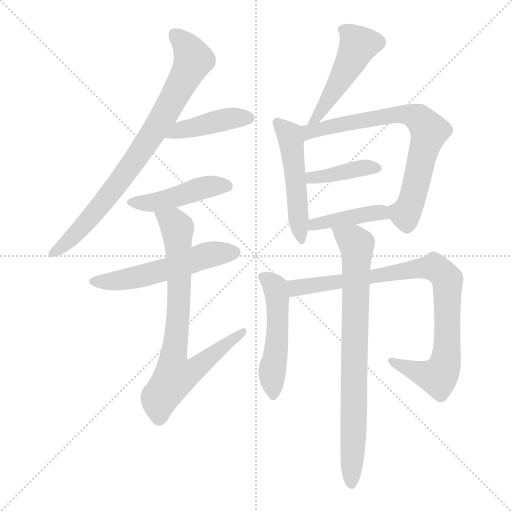
t = 0.00 s
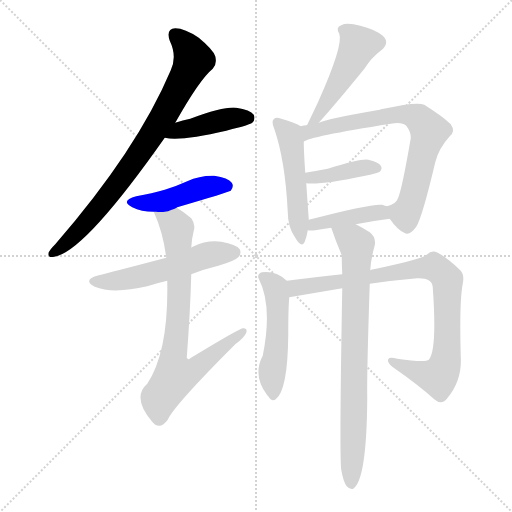
t = 1.92 s
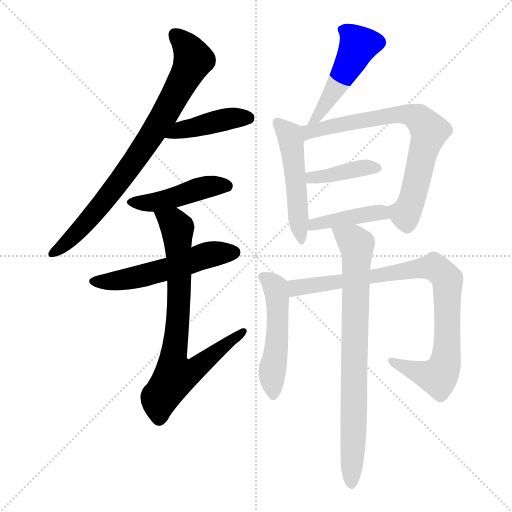
t = 3.83 s
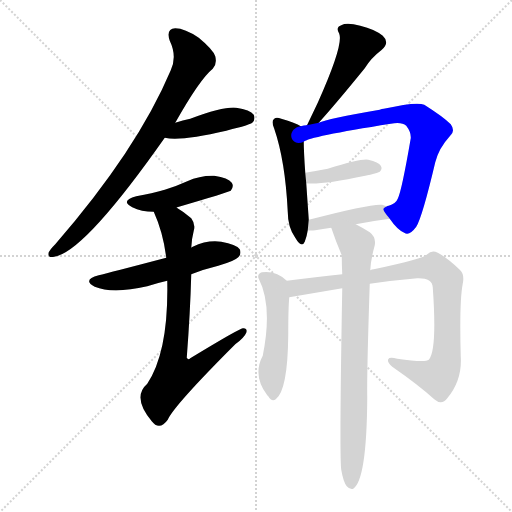
t = 5.74 s
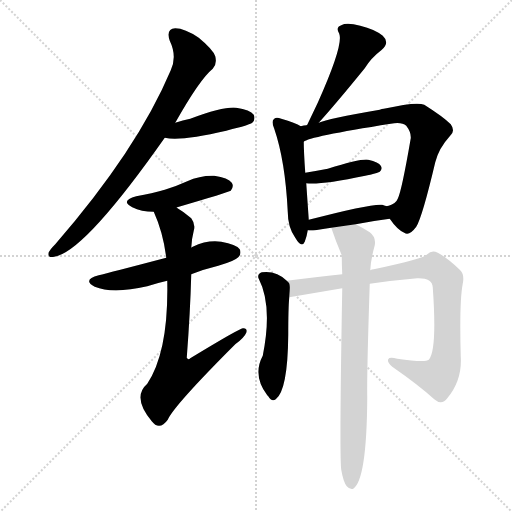
t = 7.66 s
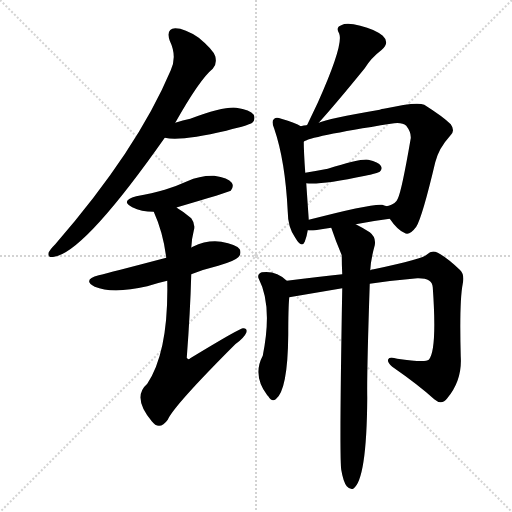
t = 9.57 s

The animated SVG that drew these frames (rendered in a browser with its animation timeline set to each time). Animation: 13 CSS @keyframes rules; one cycle of 9.57 s.

<svg version="1.1" viewBox="0 0 1024 1024" xmlns="http://www.w3.org/2000/svg">
  <g stroke="lightgray" stroke-dasharray="1,1" stroke-width="1" transform="scale(4, 4)">
    <line x1="0" y1="0" x2="256" y2="256"></line>
    <line x1="256" y1="0" x2="0" y2="256"></line>
    <line x1="128" y1="0" x2="128" y2="256"></line>
    <line x1="0" y1="128" x2="256" y2="128"></line>
  </g>
<g transform="scale(1, -1) translate(0, -900)">
   <style type="text/css">
    @keyframes keyframes0 {
      from {
       stroke: blue;
       stroke-dashoffset: 797;
       stroke-width: 128;
       }
       72% {
       animation-timing-function: step-end;
       stroke: blue;
       stroke-dashoffset: 0;
       stroke-width: 128;
       }
       to {
       stroke: black;
       stroke-width: 1024;
       }
       }
       #make-me-a-hanzi-animation-0 {
         animation: keyframes0 0.898600s both;
         animation-delay: 0.000000s;
         animation-timing-function: linear;
       }
    @keyframes keyframes1 {
      from {
       stroke: blue;
       stroke-dashoffset: 423;
       stroke-width: 128;
       }
       58% {
       animation-timing-function: step-end;
       stroke: blue;
       stroke-dashoffset: 0;
       stroke-width: 128;
       }
       to {
       stroke: black;
       stroke-width: 1024;
       }
       }
       #make-me-a-hanzi-animation-1 {
         animation: keyframes1 0.594238s both;
         animation-delay: 0.898600s;
         animation-timing-function: linear;
       }
    @keyframes keyframes2 {
      from {
       stroke: blue;
       stroke-dashoffset: 451;
       stroke-width: 128;
       }
       59% {
       animation-timing-function: step-end;
       stroke: blue;
       stroke-dashoffset: 0;
       stroke-width: 128;
       }
       to {
       stroke: black;
       stroke-width: 1024;
       }
       }
       #make-me-a-hanzi-animation-2 {
         animation: keyframes2 0.617025s both;
         animation-delay: 1.492839s;
         animation-timing-function: linear;
       }
    @keyframes keyframes3 {
      from {
       stroke: blue;
       stroke-dashoffset: 541;
       stroke-width: 128;
       }
       64% {
       animation-timing-function: step-end;
       stroke: blue;
       stroke-dashoffset: 0;
       stroke-width: 128;
       }
       to {
       stroke: black;
       stroke-width: 1024;
       }
       }
       #make-me-a-hanzi-animation-3 {
         animation: keyframes3 0.690267s both;
         animation-delay: 2.109863s;
         animation-timing-function: linear;
       }
    @keyframes keyframes4 {
      from {
       stroke: blue;
       stroke-dashoffset: 764;
       stroke-width: 128;
       }
       71% {
       animation-timing-function: step-end;
       stroke: blue;
       stroke-dashoffset: 0;
       stroke-width: 128;
       }
       to {
       stroke: black;
       stroke-width: 1024;
       }
       }
       #make-me-a-hanzi-animation-4 {
         animation: keyframes4 0.871745s both;
         animation-delay: 2.800130s;
         animation-timing-function: linear;
       }
    @keyframes keyframes5 {
      from {
       stroke: blue;
       stroke-dashoffset: 485;
       stroke-width: 128;
       }
       61% {
       animation-timing-function: step-end;
       stroke: blue;
       stroke-dashoffset: 0;
       stroke-width: 128;
       }
       to {
       stroke: black;
       stroke-width: 1024;
       }
       }
       #make-me-a-hanzi-animation-5 {
         animation: keyframes5 0.644694s both;
         animation-delay: 3.671875s;
         animation-timing-function: linear;
       }
    @keyframes keyframes6 {
      from {
       stroke: blue;
       stroke-dashoffset: 500;
       stroke-width: 128;
       }
       62% {
       animation-timing-function: step-end;
       stroke: blue;
       stroke-dashoffset: 0;
       stroke-width: 128;
       }
       to {
       stroke: black;
       stroke-width: 1024;
       }
       }
       #make-me-a-hanzi-animation-6 {
         animation: keyframes6 0.656901s both;
         animation-delay: 4.316569s;
         animation-timing-function: linear;
       }
    @keyframes keyframes7 {
      from {
       stroke: blue;
       stroke-dashoffset: 733;
       stroke-width: 128;
       }
       70% {
       animation-timing-function: step-end;
       stroke: blue;
       stroke-dashoffset: 0;
       stroke-width: 128;
       }
       to {
       stroke: black;
       stroke-width: 1024;
       }
       }
       #make-me-a-hanzi-animation-7 {
         animation: keyframes7 0.846517s both;
         animation-delay: 4.973470s;
         animation-timing-function: linear;
       }
    @keyframes keyframes8 {
      from {
       stroke: blue;
       stroke-dashoffset: 395;
       stroke-width: 128;
       }
       56% {
       animation-timing-function: step-end;
       stroke: blue;
       stroke-dashoffset: 0;
       stroke-width: 128;
       }
       to {
       stroke: black;
       stroke-width: 1024;
       }
       }
       #make-me-a-hanzi-animation-8 {
         animation: keyframes8 0.571452s both;
         animation-delay: 5.819987s;
         animation-timing-function: linear;
       }
    @keyframes keyframes9 {
      from {
       stroke: blue;
       stroke-dashoffset: 414;
       stroke-width: 128;
       }
       57% {
       animation-timing-function: step-end;
       stroke: blue;
       stroke-dashoffset: 0;
       stroke-width: 128;
       }
       to {
       stroke: black;
       stroke-width: 1024;
       }
       }
       #make-me-a-hanzi-animation-9 {
         animation: keyframes9 0.586914s both;
         animation-delay: 6.391439s;
         animation-timing-function: linear;
       }
    @keyframes keyframes10 {
      from {
       stroke: blue;
       stroke-dashoffset: 501;
       stroke-width: 128;
       }
       62% {
       animation-timing-function: step-end;
       stroke: blue;
       stroke-dashoffset: 0;
       stroke-width: 128;
       }
       to {
       stroke: black;
       stroke-width: 1024;
       }
       }
       #make-me-a-hanzi-animation-10 {
         animation: keyframes10 0.657715s both;
         animation-delay: 6.978353s;
         animation-timing-function: linear;
       }
    @keyframes keyframes11 {
      from {
       stroke: blue;
       stroke-dashoffset: 883;
       stroke-width: 128;
       }
       74% {
       animation-timing-function: step-end;
       stroke: blue;
       stroke-dashoffset: 0;
       stroke-width: 128;
       }
       to {
       stroke: black;
       stroke-width: 1024;
       }
       }
       #make-me-a-hanzi-animation-11 {
         animation: keyframes11 0.968587s both;
         animation-delay: 7.636068s;
         animation-timing-function: linear;
       }
    @keyframes keyframes12 {
      from {
       stroke: blue;
       stroke-dashoffset: 788;
       stroke-width: 128;
       }
       72% {
       animation-timing-function: step-end;
       stroke: blue;
       stroke-dashoffset: 0;
       stroke-width: 128;
       }
       to {
       stroke: black;
       stroke-width: 1024;
       }
       }
       #make-me-a-hanzi-animation-12 {
         animation: keyframes12 0.891276s both;
         animation-delay: 8.604655s;
         animation-timing-function: linear;
       }
</style>
<path d="M 350.5 654.5 Q 399.5 741.5 425.5 762.5 Q 434.5 772.5 430.5 787.5 Q 426.5 800.5 397.5 824.5 Q 369.5 843.5 350.5 843.5 Q 331.5 842.5 339.5 818.5 Q 354.5 787.5 341.5 759.5 Q 274.5 600.5 110.5 411.5 Q 100.5 401.5 97.5 395.5 Q 94.5 383.5 108.5 386.5 Q 168.5 395.5 329.5 624.5 L 350.5 654.5 Z" fill="lightgray"></path> 
<path d="M 329.5 624.5 Q 362.5 617.5 452.5 638.5 Q 465.5 642.5 483.5 646.5 Q 501.5 652.5 504.5 654.5 Q 511.5 661.5 507.5 670.5 Q 500.5 680.5 472.5 684.5 Q 448.5 687.5 380.5 662.5 Q 365.5 659.5 350.5 654.5 C 321.5 645.5 299.5 629.5 329.5 624.5 Z" fill="lightgray"></path> 
<path d="M 353.5 484.5 Q 352.5 485.5 354.5 485.5 Q 456.5 515.5 461.5 518.5 Q 468.5 527.5 463.5 534.5 Q 456.5 544.5 428.5 548.5 Q 400.5 549.5 374.5 537.5 Q 352.5 527.5 329.5 520.5 Q 304.5 513.5 272.5 507.5 Q 239.5 498.5 264.5 485.5 Q 282.5 476.5 307.5 476.5 C 332.5 475.5 332.5 475.5 353.5 484.5 Z" fill="lightgray"></path> 
<path d="M 382.5 351.5 Q 407.5 361.5 436.5 368.5 Q 470.5 378.5 476.5 385.5 Q 483.5 392.5 479.5 401.5 Q 472.5 411.5 442.5 416.5 Q 414.5 420.5 385.5 406.5 Q 382.5 405.5 382.5 404.5 L 332.5 384.5 Q 218.5 354.5 197.5 349.5 Q 163.5 340.5 189.5 326.5 Q 225.5 311.5 294.5 327.5 Q 312.5 333.5 334.5 338.5 L 382.5 351.5 Z" fill="lightgray"></path> 
<path d="M 334.5 338.5 Q 337.5 196.5 294.5 132.5 Q 263.5 105.5 303.5 57.5 Q 306.5 54.5 310.5 50.5 Q 323.5 43.5 335.5 60.5 Q 347.5 88.5 470.5 211.5 Q 488.5 224.5 492.5 234.5 Q 495.5 244.5 485.5 243.5 Q 479.5 243.5 380.5 183.5 Q 376.5 179.5 373.5 184.5 Q 380.5 275.5 382.5 351.5 L 382.5 404.5 Q 383.5 423.5 387.5 438.5 Q 391.5 451.5 382.5 463.5 Q 367.5 476.5 353.5 484.5 C 328.5 500.5 296.5 504.5 307.5 476.5 Q 326.5 434.5 332.5 384.5 L 334.5 338.5 Z" fill="lightgray"></path> 
<path d="M 637.5 654.5 Q 673.5 694.5 729.5 763.5 Q 742.5 784.5 762.5 799.5 Q 780.5 814.5 765.5 828.5 Q 749.5 841.5 720.5 848.5 Q 693.5 855.5 682.5 849.5 Q 670.5 845.5 678.5 832.5 Q 687.5 810.5 635.5 694.5 Q 625.5 673.5 614.5 650.5 Q 613.5 650.5 613.5 649.5 C 599.5 623.5 617.5 632.5 637.5 654.5 Z" fill="lightgray"></path> 
<path d="M 601.5 647.5 Q 591.5 654.5 562.5 662.5 Q 552.5 666.5 548.5 662.5 Q 541.5 658.5 548.5 642.5 Q 570.5 578.5 575.5 476.5 Q 575.5 445.5 590.5 424.5 Q 603.5 402.5 609.5 416.5 Q 613.5 426.5 615.5 439.5 L 617.5 460.5 Q 617.5 461.5 612.5 533.5 L 610.5 554.5 Q 607.5 597.5 607.5 616.5 C 607.5 644.5 607.5 644.5 601.5 647.5 Z" fill="lightgray"></path> 
<path d="M 779.5 462.5 Q 794.5 440.5 808.5 434.5 Q 818.5 427.5 832.5 446.5 Q 844.5 465.5 870.5 575.5 Q 877.5 603.5 899.5 627.5 Q 911.5 637.5 901.5 651.5 Q 886.5 666.5 848.5 690.5 Q 833.5 697.5 767.5 682.5 Q 763.5 682.5 759.5 680.5 Q 654.5 662.5 637.5 654.5 L 613.5 649.5 Q 607.5 649.5 601.5 647.5 C 571.5 642.5 579.5 604.5 607.5 616.5 Q 616.5 626.5 781.5 652.5 Q 803.5 656.5 812.5 648.5 Q 822.5 635.5 821.5 623.5 Q 803.5 518.5 795.5 502.5 Q 791.5 492.5 777.5 488.5 Q 773.5 488.5 774.5 487.5 C 763.5 482.5 763.5 482.5 779.5 462.5 Z" fill="lightgray"></path> 
<path d="M 612.5 533.5 Q 639.5 529.5 730.5 548.5 Q 734.5 549.5 740.5 550.5 Q 756.5 554.5 759.5 556.5 Q 765.5 562.5 761.5 568.5 Q 757.5 575.5 736.5 580.5 Q 723.5 583.5 655.5 562.5 Q 634.5 558.5 610.5 554.5 C 580.5 549.5 582.5 536.5 612.5 533.5 Z" fill="lightgray"></path> 
<path d="M 711.5 451.5 Q 747.5 458.5 779.5 462.5 C 809.5 466.5 803.5 479.5 774.5 487.5 Q 770.5 488.5 764.5 490.5 Q 743.5 493.5 617.5 460.5 C 588.5 452.5 585.5 442.5 615.5 439.5 Q 621.5 438.5 630.5 439.5 Q 645.5 442.5 662.5 444.5 L 711.5 451.5 Z" fill="lightgray"></path> 
<path d="M 573.5 338.5 Q 552.5 359.5 523.5 355.5 Q 513.5 351.5 517.5 342.5 Q 545.5 288.5 525.5 188.5 Q 504.5 149.5 534.5 109.5 L 536.5 107.5 Q 543.5 95.5 551.5 101.5 Q 575.5 119.5 576.5 230.5 Q 576.5 284.5 578.5 305.5 C 580.5 332.5 580.5 332.5 573.5 338.5 Z" fill="lightgray"></path> 
<path d="M 739.5 332.5 Q 787.5 339.5 834.5 343.5 Q 864.5 344.5 865.5 325.5 Q 874.5 199.5 857.5 180.5 Q 850.5 174.5 794.5 182.5 Q 778.5 186.5 776.5 181.5 Q 773.5 175.5 784.5 166.5 Q 836.5 130.5 868.5 101.5 Q 883.5 88.5 894.5 103.5 Q 924.5 139.5 921.5 186.5 Q 918.5 297.5 925.5 332.5 Q 929.5 351.5 919.5 360.5 Q 894.5 384.5 875.5 394.5 Q 863.5 400.5 854.5 391.5 Q 847.5 382.5 747.5 361.5 Q 743.5 361.5 740.5 359.5 L 684.5 351.5 Q 641.5 347.5 573.5 338.5 C 543.5 334.5 548.5 300.5 578.5 305.5 L 684.5 323.5 L 739.5 332.5 Z" fill="lightgray"></path> 
<path d="M 682.5 -39.5 Q 686.5 -63.5 693.5 -72.5 Q 699.5 -79.5 706.5 -77.5 Q 733.5 -59.5 734.5 104.5 Q 733.5 152.5 739.5 332.5 L 740.5 359.5 Q 741.5 380.5 749.5 409.5 Q 752.5 425.5 739.5 435.5 Q 723.5 445.5 711.5 451.5 C 685.5 465.5 652.5 472.5 662.5 444.5 Q 671.5 417.5 683.5 389.5 Q 683.5 371.5 684.5 351.5 L 684.5 323.5 Q 678.5 -12.5 682.5 -39.5 Z" fill="lightgray"></path> 
      <clipPath id="make-me-a-hanzi-clip-0">
      <path d="M 350.5 654.5 Q 399.5 741.5 425.5 762.5 Q 434.5 772.5 430.5 787.5 Q 426.5 800.5 397.5 824.5 Q 369.5 843.5 350.5 843.5 Q 331.5 842.5 339.5 818.5 Q 354.5 787.5 341.5 759.5 Q 274.5 600.5 110.5 411.5 Q 100.5 401.5 97.5 395.5 Q 94.5 383.5 108.5 386.5 Q 168.5 395.5 329.5 624.5 L 350.5 654.5 Z" fill="lightgray"></path>
      </clipPath>
      <path clip-path="url(#make-me-a-hanzi-clip-0)" d="M 350.5 828.5 L 367.5 814.5 L 385.5 777.5 L 333.5 676.5 L 236.5 532.5 L 161.5 442.5 L 106.5 394.5 " fill="none" id="make-me-a-hanzi-animation-0" stroke-dasharray="669 1338" stroke-linecap="round"></path>

      <clipPath id="make-me-a-hanzi-clip-1">
      <path d="M 329.5 624.5 Q 362.5 617.5 452.5 638.5 Q 465.5 642.5 483.5 646.5 Q 501.5 652.5 504.5 654.5 Q 511.5 661.5 507.5 670.5 Q 500.5 680.5 472.5 684.5 Q 448.5 687.5 380.5 662.5 Q 365.5 659.5 350.5 654.5 C 321.5 645.5 299.5 629.5 329.5 624.5 Z" fill="lightgray"></path>
      </clipPath>
      <path clip-path="url(#make-me-a-hanzi-clip-1)" d="M 334.5 628.5 L 360.5 640.5 L 459.5 663.5 L 496.5 664.5 " fill="none" id="make-me-a-hanzi-animation-1" stroke-dasharray="295 590" stroke-linecap="round"></path>

      <clipPath id="make-me-a-hanzi-clip-2">
      <path d="M 353.5 484.5 Q 352.5 485.5 354.5 485.5 Q 456.5 515.5 461.5 518.5 Q 468.5 527.5 463.5 534.5 Q 456.5 544.5 428.5 548.5 Q 400.5 549.5 374.5 537.5 Q 352.5 527.5 329.5 520.5 Q 304.5 513.5 272.5 507.5 Q 239.5 498.5 264.5 485.5 Q 282.5 476.5 307.5 476.5 C 332.5 475.5 332.5 475.5 353.5 484.5 Z" fill="lightgray"></path>
      </clipPath>
      <path clip-path="url(#make-me-a-hanzi-clip-2)" d="M 266.5 497.5 L 312.5 496.5 L 362.5 507.5 L 400.5 523.5 L 433.5 529.5 L 456.5 526.5 " fill="none" id="make-me-a-hanzi-animation-2" stroke-dasharray="323 646" stroke-linecap="round"></path>

      <clipPath id="make-me-a-hanzi-clip-3">
      <path d="M 382.5 351.5 Q 407.5 361.5 436.5 368.5 Q 470.5 378.5 476.5 385.5 Q 483.5 392.5 479.5 401.5 Q 472.5 411.5 442.5 416.5 Q 414.5 420.5 385.5 406.5 Q 382.5 405.5 382.5 404.5 L 332.5 384.5 Q 218.5 354.5 197.5 349.5 Q 163.5 340.5 189.5 326.5 Q 225.5 311.5 294.5 327.5 Q 312.5 333.5 334.5 338.5 L 382.5 351.5 Z" fill="lightgray"></path>
      </clipPath>
      <path clip-path="url(#make-me-a-hanzi-clip-3)" d="M 190.5 338.5 L 263.5 343.5 L 413.5 389.5 L 468.5 395.5 " fill="none" id="make-me-a-hanzi-animation-3" stroke-dasharray="413 826" stroke-linecap="round"></path>

      <clipPath id="make-me-a-hanzi-clip-4">
      <path d="M 334.5 338.5 Q 337.5 196.5 294.5 132.5 Q 263.5 105.5 303.5 57.5 Q 306.5 54.5 310.5 50.5 Q 323.5 43.5 335.5 60.5 Q 347.5 88.5 470.5 211.5 Q 488.5 224.5 492.5 234.5 Q 495.5 244.5 485.5 243.5 Q 479.5 243.5 380.5 183.5 Q 376.5 179.5 373.5 184.5 Q 380.5 275.5 382.5 351.5 L 382.5 404.5 Q 383.5 423.5 387.5 438.5 Q 391.5 451.5 382.5 463.5 Q 367.5 476.5 353.5 484.5 C 328.5 500.5 296.5 504.5 307.5 476.5 Q 326.5 434.5 332.5 384.5 L 334.5 338.5 Z" fill="lightgray"></path>
      </clipPath>
      <path clip-path="url(#make-me-a-hanzi-clip-4)" d="M 316.5 471.5 L 347.5 454.5 L 354.5 440.5 L 358.5 302.5 L 345.5 172.5 L 350.5 148.5 L 397.5 166.5 L 421.5 190.5 L 486.5 236.5 " fill="none" id="make-me-a-hanzi-animation-4" stroke-dasharray="636 1272" stroke-linecap="round"></path>

      <clipPath id="make-me-a-hanzi-clip-5">
      <path d="M 637.5 654.5 Q 673.5 694.5 729.5 763.5 Q 742.5 784.5 762.5 799.5 Q 780.5 814.5 765.5 828.5 Q 749.5 841.5 720.5 848.5 Q 693.5 855.5 682.5 849.5 Q 670.5 845.5 678.5 832.5 Q 687.5 810.5 635.5 694.5 Q 625.5 673.5 614.5 650.5 Q 613.5 650.5 613.5 649.5 C 599.5 623.5 617.5 632.5 637.5 654.5 Z" fill="lightgray"></path>
      </clipPath>
      <path clip-path="url(#make-me-a-hanzi-clip-5)" d="M 684.5 840.5 L 707.5 823.5 L 716.5 810.5 L 713.5 801.5 L 649.5 687.5 L 634.5 665.5 L 619.5 655.5 " fill="none" id="make-me-a-hanzi-animation-5" stroke-dasharray="357 714" stroke-linecap="round"></path>

      <clipPath id="make-me-a-hanzi-clip-6">
      <path d="M 601.5 647.5 Q 591.5 654.5 562.5 662.5 Q 552.5 666.5 548.5 662.5 Q 541.5 658.5 548.5 642.5 Q 570.5 578.5 575.5 476.5 Q 575.5 445.5 590.5 424.5 Q 603.5 402.5 609.5 416.5 Q 613.5 426.5 615.5 439.5 L 617.5 460.5 Q 617.5 461.5 612.5 533.5 L 610.5 554.5 Q 607.5 597.5 607.5 616.5 C 607.5 644.5 607.5 644.5 601.5 647.5 Z" fill="lightgray"></path>
      </clipPath>
      <path clip-path="url(#make-me-a-hanzi-clip-6)" d="M 555.5 654.5 L 578.5 630.5 L 583.5 610.5 L 600.5 421.5 " fill="none" id="make-me-a-hanzi-animation-6" stroke-dasharray="372 744" stroke-linecap="round"></path>

      <clipPath id="make-me-a-hanzi-clip-7">
      <path d="M 779.5 462.5 Q 794.5 440.5 808.5 434.5 Q 818.5 427.5 832.5 446.5 Q 844.5 465.5 870.5 575.5 Q 877.5 603.5 899.5 627.5 Q 911.5 637.5 901.5 651.5 Q 886.5 666.5 848.5 690.5 Q 833.5 697.5 767.5 682.5 Q 763.5 682.5 759.5 680.5 Q 654.5 662.5 637.5 654.5 L 613.5 649.5 Q 607.5 649.5 601.5 647.5 C 571.5 642.5 579.5 604.5 607.5 616.5 Q 616.5 626.5 781.5 652.5 Q 803.5 656.5 812.5 648.5 Q 822.5 635.5 821.5 623.5 Q 803.5 518.5 795.5 502.5 Q 791.5 492.5 777.5 488.5 Q 773.5 488.5 774.5 487.5 C 763.5 482.5 763.5 482.5 779.5 462.5 Z" fill="lightgray"></path>
      </clipPath>
      <path clip-path="url(#make-me-a-hanzi-clip-7)" d="M 609.5 626.5 L 618.5 636.5 L 780.5 670.5 L 815.5 670.5 L 839.5 661.5 L 858.5 638.5 L 822.5 495.5 L 810.5 471.5 L 778.5 481.5 " fill="none" id="make-me-a-hanzi-animation-7" stroke-dasharray="605 1210" stroke-linecap="round"></path>

      <clipPath id="make-me-a-hanzi-clip-8">
      <path d="M 612.5 533.5 Q 639.5 529.5 730.5 548.5 Q 734.5 549.5 740.5 550.5 Q 756.5 554.5 759.5 556.5 Q 765.5 562.5 761.5 568.5 Q 757.5 575.5 736.5 580.5 Q 723.5 583.5 655.5 562.5 Q 634.5 558.5 610.5 554.5 C 580.5 549.5 582.5 536.5 612.5 533.5 Z" fill="lightgray"></path>
      </clipPath>
      <path clip-path="url(#make-me-a-hanzi-clip-8)" d="M 616.5 539.5 L 727.5 564.5 L 752.5 563.5 " fill="none" id="make-me-a-hanzi-animation-8" stroke-dasharray="267 534" stroke-linecap="round"></path>

      <clipPath id="make-me-a-hanzi-clip-9">
      <path d="M 711.5 451.5 Q 747.5 458.5 779.5 462.5 C 809.5 466.5 803.5 479.5 774.5 487.5 Q 770.5 488.5 764.5 490.5 Q 743.5 493.5 617.5 460.5 C 588.5 452.5 585.5 442.5 615.5 439.5 Q 621.5 438.5 630.5 439.5 Q 645.5 442.5 662.5 444.5 L 711.5 451.5 Z" fill="lightgray"></path>
      </clipPath>
      <path clip-path="url(#make-me-a-hanzi-clip-9)" d="M 623.5 444.5 L 630.5 453.5 L 739.5 473.5 L 761.5 475.5 L 772.5 467.5 " fill="none" id="make-me-a-hanzi-animation-9" stroke-dasharray="286 572" stroke-linecap="round"></path>

      <clipPath id="make-me-a-hanzi-clip-10">
      <path d="M 573.5 338.5 Q 552.5 359.5 523.5 355.5 Q 513.5 351.5 517.5 342.5 Q 545.5 288.5 525.5 188.5 Q 504.5 149.5 534.5 109.5 L 536.5 107.5 Q 543.5 95.5 551.5 101.5 Q 575.5 119.5 576.5 230.5 Q 576.5 284.5 578.5 305.5 C 580.5 332.5 580.5 332.5 573.5 338.5 Z" fill="lightgray"></path>
      </clipPath>
      <path clip-path="url(#make-me-a-hanzi-clip-10)" d="M 530.5 344.5 L 550.5 325.5 L 554.5 307.5 L 556.5 259.5 L 543.5 152.5 L 545.5 109.5 " fill="none" id="make-me-a-hanzi-animation-10" stroke-dasharray="373 746" stroke-linecap="round"></path>

      <clipPath id="make-me-a-hanzi-clip-11">
      <path d="M 739.5 332.5 Q 787.5 339.5 834.5 343.5 Q 864.5 344.5 865.5 325.5 Q 874.5 199.5 857.5 180.5 Q 850.5 174.5 794.5 182.5 Q 778.5 186.5 776.5 181.5 Q 773.5 175.5 784.5 166.5 Q 836.5 130.5 868.5 101.5 Q 883.5 88.5 894.5 103.5 Q 924.5 139.5 921.5 186.5 Q 918.5 297.5 925.5 332.5 Q 929.5 351.5 919.5 360.5 Q 894.5 384.5 875.5 394.5 Q 863.5 400.5 854.5 391.5 Q 847.5 382.5 747.5 361.5 Q 743.5 361.5 740.5 359.5 L 684.5 351.5 Q 641.5 347.5 573.5 338.5 C 543.5 334.5 548.5 300.5 578.5 305.5 L 684.5 323.5 L 739.5 332.5 Z" fill="lightgray"></path>
      </clipPath>
      <path clip-path="url(#make-me-a-hanzi-clip-11)" d="M 585.5 312.5 L 591.5 324.5 L 603.5 327.5 L 828.5 362.5 L 874.5 361.5 L 894.5 340.5 L 894.5 196.5 L 884.5 157.5 L 876.5 146.5 L 862.5 147.5 L 781.5 178.5 " fill="none" id="make-me-a-hanzi-animation-11" stroke-dasharray="755 1510" stroke-linecap="round"></path>

      <clipPath id="make-me-a-hanzi-clip-12">
      <path d="M 682.5 -39.5 Q 686.5 -63.5 693.5 -72.5 Q 699.5 -79.5 706.5 -77.5 Q 733.5 -59.5 734.5 104.5 Q 733.5 152.5 739.5 332.5 L 740.5 359.5 Q 741.5 380.5 749.5 409.5 Q 752.5 425.5 739.5 435.5 Q 723.5 445.5 711.5 451.5 C 685.5 465.5 652.5 472.5 662.5 444.5 Q 671.5 417.5 683.5 389.5 Q 683.5 371.5 684.5 351.5 L 684.5 323.5 Q 678.5 -12.5 682.5 -39.5 Z" fill="lightgray"></path>
      </clipPath>
      <path clip-path="url(#make-me-a-hanzi-clip-12)" d="M 669.5 439.5 L 705.5 418.5 L 713.5 409.5 L 714.5 395.5 L 702.5 -68.5 " fill="none" id="make-me-a-hanzi-animation-12" stroke-dasharray="660 1320" stroke-linecap="round"></path>

</g>
</svg>
